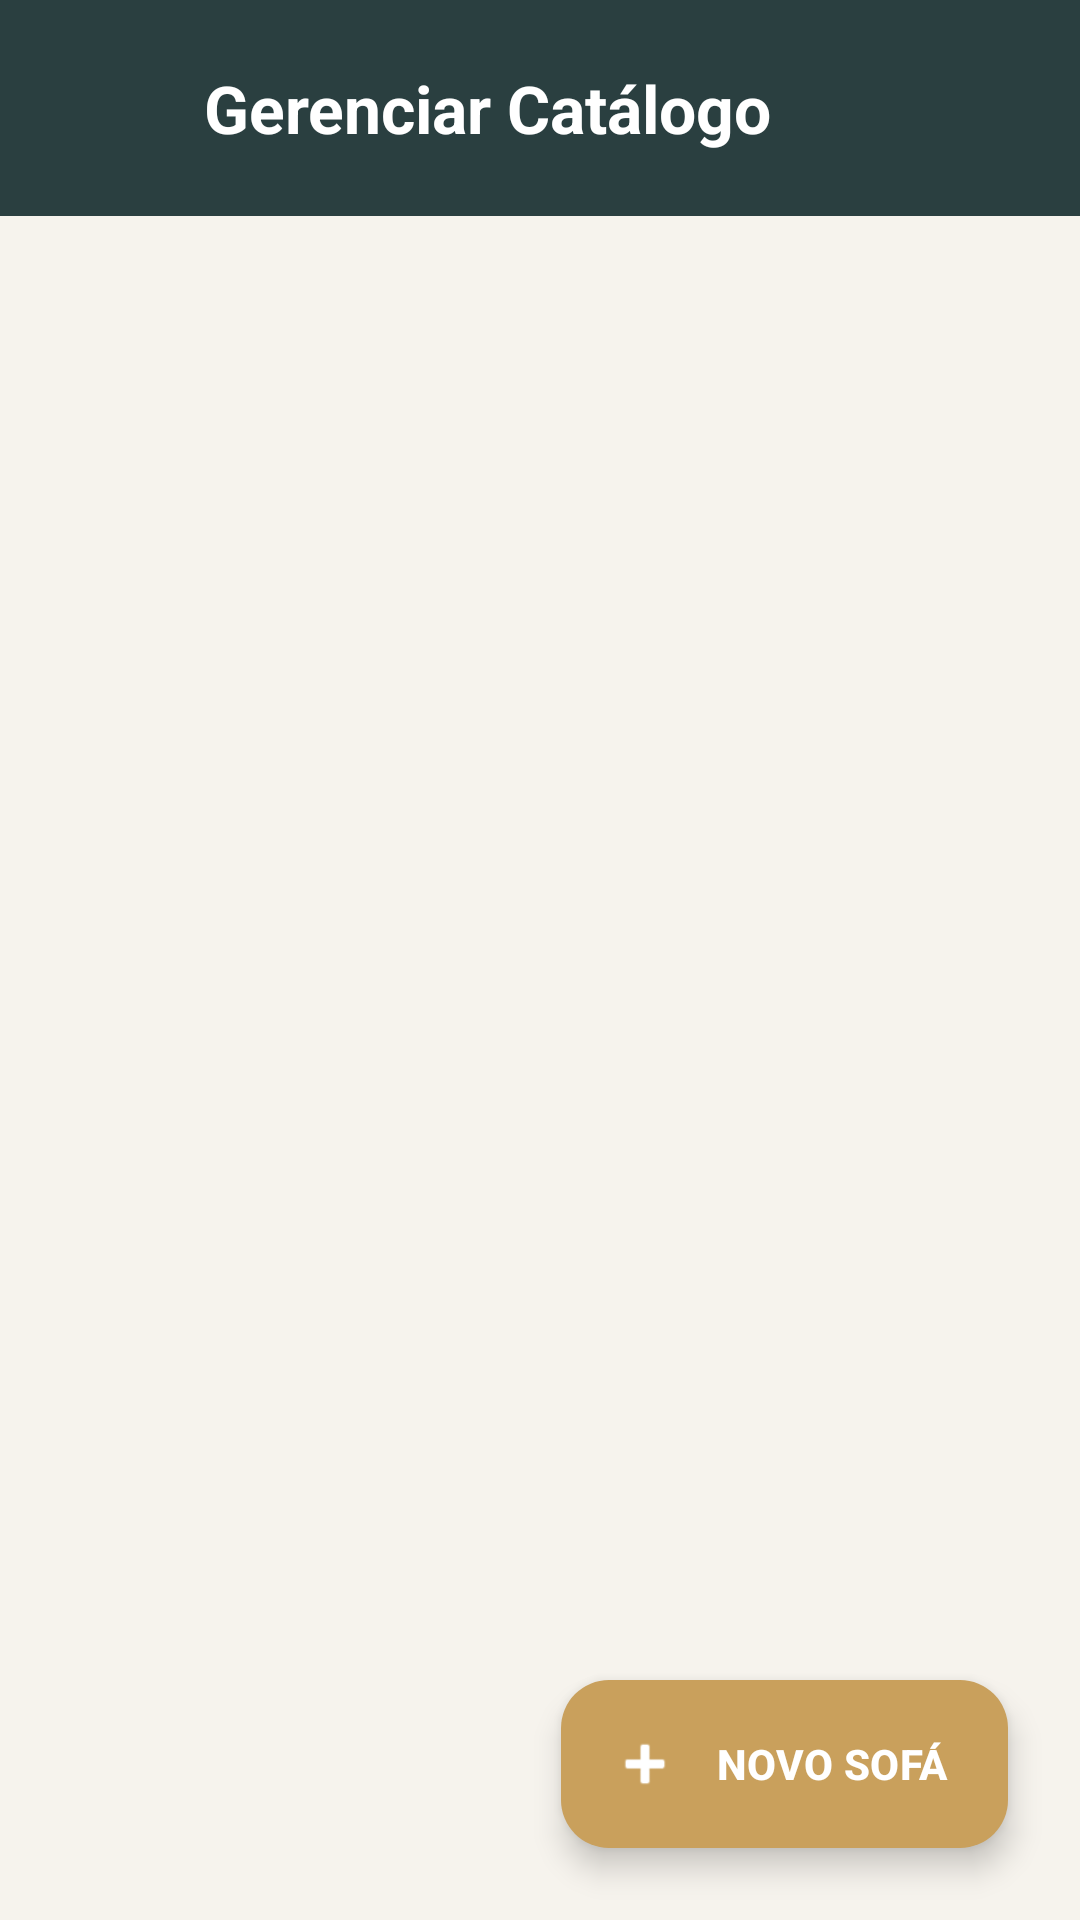

Reconstruct the res/layout file that produces this screen, plus the resources it refers to.
<!-- AndroidManifest.xml: application theme Theme.RubyeEstofados -->
<!-- res/layout/activity_admin_produtos.xml -->
<?xml version="1.0" encoding="utf-8"?>
<androidx.coordinatorlayout.widget.CoordinatorLayout
    xmlns:android="http://schemas.android.com/apk/res/android"
    xmlns:app="http://schemas.android.com/apk/res-auto"
    android:layout_width="match_parent"
    android:layout_height="match_parent"
    android:background="@color/rubye_bg_claro">

    <LinearLayout
        android:layout_width="match_parent"
        android:layout_height="match_parent"
        android:orientation="vertical">

        
        <com.google.android.material.appbar.AppBarLayout
            android:layout_width="match_parent"
            android:layout_height="wrap_content"
            android:background="@color/rubye_header"
            app:elevation="8dp">

            <LinearLayout
                android:layout_width="match_parent"
                android:layout_height="wrap_content"
                android:orientation="horizontal"
                android:padding="20dp"
                android:gravity="center_vertical">

                <ImageView
                    android:id="@+id/btnVoltarAdminProd"
                    android:layout_width="32dp"
                    android:layout_height="32dp"
                    android:src="@drawable/ic_back"
                    app:tint="@color/white"
                    android:layout_marginEnd="16dp"
                    android:background="?attr/selectableItemBackgroundBorderless"
                    android:contentDescription="Voltar"/>

                <TextView
                    android:layout_width="0dp"
                    android:layout_weight="1"
                    android:layout_height="wrap_content"
                    android:text="Gerenciar Catálogo"
                    android:textColor="@color/white"
                    android:textSize="22sp"
                    android:textStyle="bold" />
            </LinearLayout>
        </com.google.android.material.appbar.AppBarLayout>

        <androidx.recyclerview.widget.RecyclerView
            android:id="@+id/rvAdminProdutos"
            android:layout_width="match_parent"
            android:layout_height="match_parent"
            android:padding="12dp"
            android:clipToPadding="false"
            android:paddingBottom="100dp" />
    </LinearLayout>

    
    <com.google.android.material.floatingactionbutton.ExtendedFloatingActionButton
        android:id="@+id/btnAdicionarProduto"
        android:layout_width="wrap_content"
        android:layout_height="wrap_content"
        android:layout_gravity="bottom|end"
        android:layout_margin="24dp"
        android:text="NOVO SOFÁ"
        android:textColor="@color/white"
        android:textStyle="bold"
        app:backgroundTint="@color/rubye_gold"
        app:icon="@android:drawable/ic_input_add"
        app:iconTint="@color/white" />

</androidx.coordinatorlayout.widget.CoordinatorLayout>
<!-- resources referenced by this layout -->
<resources>
  <color name="rubye_bg_claro">#F6F3ED</color>
  <color name="rubye_gold">#C9A05C</color>
  <color name="rubye_header">#2A3F40</color>
  <color name="white">#FFFFFFFF</color>
  <style name="Theme.RubyeEstofados" parent="Base.Theme.RubyeEstofados" />
  <style name="Base.Theme.RubyeEstofados" parent="Theme.Material3.DayNight.NoActionBar">
          
          
      </style>
</resources>
